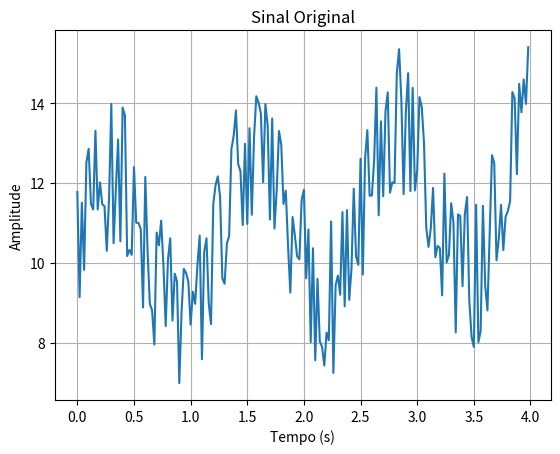

Python code for this plot: (Note: this script raises an exception after producing the figure.)
import random
import math
import matplotlib.pyplot as plt

# =========================
# Parâmetros
# =========================
N = 200
fs = 50
T = 1 / fs

# =========================
# Geração do sinal
# =========================
sinal = []
tempo = []

for n in range(N):
    t = n * T
    tempo.append(t)
    
    # Sinal base (lento)
    base = 10 + 2 * math.sin(0.1 * n)
    
    # Drift (variação lenta)
    drift = 0.01 * n
    
    # Ruído
    ruido = random.uniform(-2, 2)
    
    valor = base + drift + ruido
    sinal.append(valor)

# =========================
# Filtro média móvel
# =========================
filtrado_mm = []
janela = 5

for n in range(N):
    soma = 0
    count = 0
    
    for k in range(janela):
        if n - k >= 0:
            soma += sinal[n - k]
            count += 1
    
    filtrado_mm.append(soma / count)

# =========================
# Filtro média móvel ponderada
# =========================
filtrado_mp = []

pesos = [1, 2, 3, 4, 5]  # mais peso para amostras recentes

for n in range(N):
    soma = 0
    soma_pesos = 0
    
    for k in range(len(pesos)):
        if n - k >= 0:
            soma += sinal[n - k] * pesos[k]
            soma_pesos += pesos[k]
    
    filtrado_mp.append(soma / soma_pesos)

# =========================
# Estatísticas
# =========================
def media(v):
    return sum(v) / len(v)

def variancia(v):
    m = media(v)
    return sum((x - m) ** 2 for x in v) / len(v)

print("Média sinal original:", media(sinal))
print("Variância sinal original:", variancia(sinal))

print("Média filtrado MM:", media(filtrado_mm))
print("Variância filtrado MM:", variancia(filtrado_mm))

print("Média filtrado MP:", media(filtrado_mp))
print("Variância filtrado MP:", variancia(filtrado_mp))

# =========================
# GRÁFICOS
# =========================

plt.figure()
plt.title("Sinal Original")
plt.plot(tempo, sinal)
plt.xlabel("Tempo (s)")
plt.ylabel("Amplitude")
plt.grid()
plt.savefig("Estudo-Digido-Parte-1/resultados/embarcado_original.png")

plt.figure()
plt.title("Filtro Média Móvel")
plt.plot(tempo, sinal, linestyle='dashed')
plt.plot(tempo, filtrado_mm)
plt.xlabel("Tempo (s)")
plt.ylabel("Amplitude")
plt.grid()
plt.savefig("Estudo-Digido-Parte-1/resultados/embarcado_mm.png")

plt.figure()
plt.title("Filtro Média Móvel Ponderada")
plt.plot(tempo, sinal, linestyle='dashed')
plt.plot(tempo, filtrado_mp)
plt.xlabel("Tempo (s)")
plt.ylabel("Amplitude")
plt.grid()
plt.savefig("Estudo-Digido-Parte-1/resultados/embarcado_mp.png")

plt.show()
